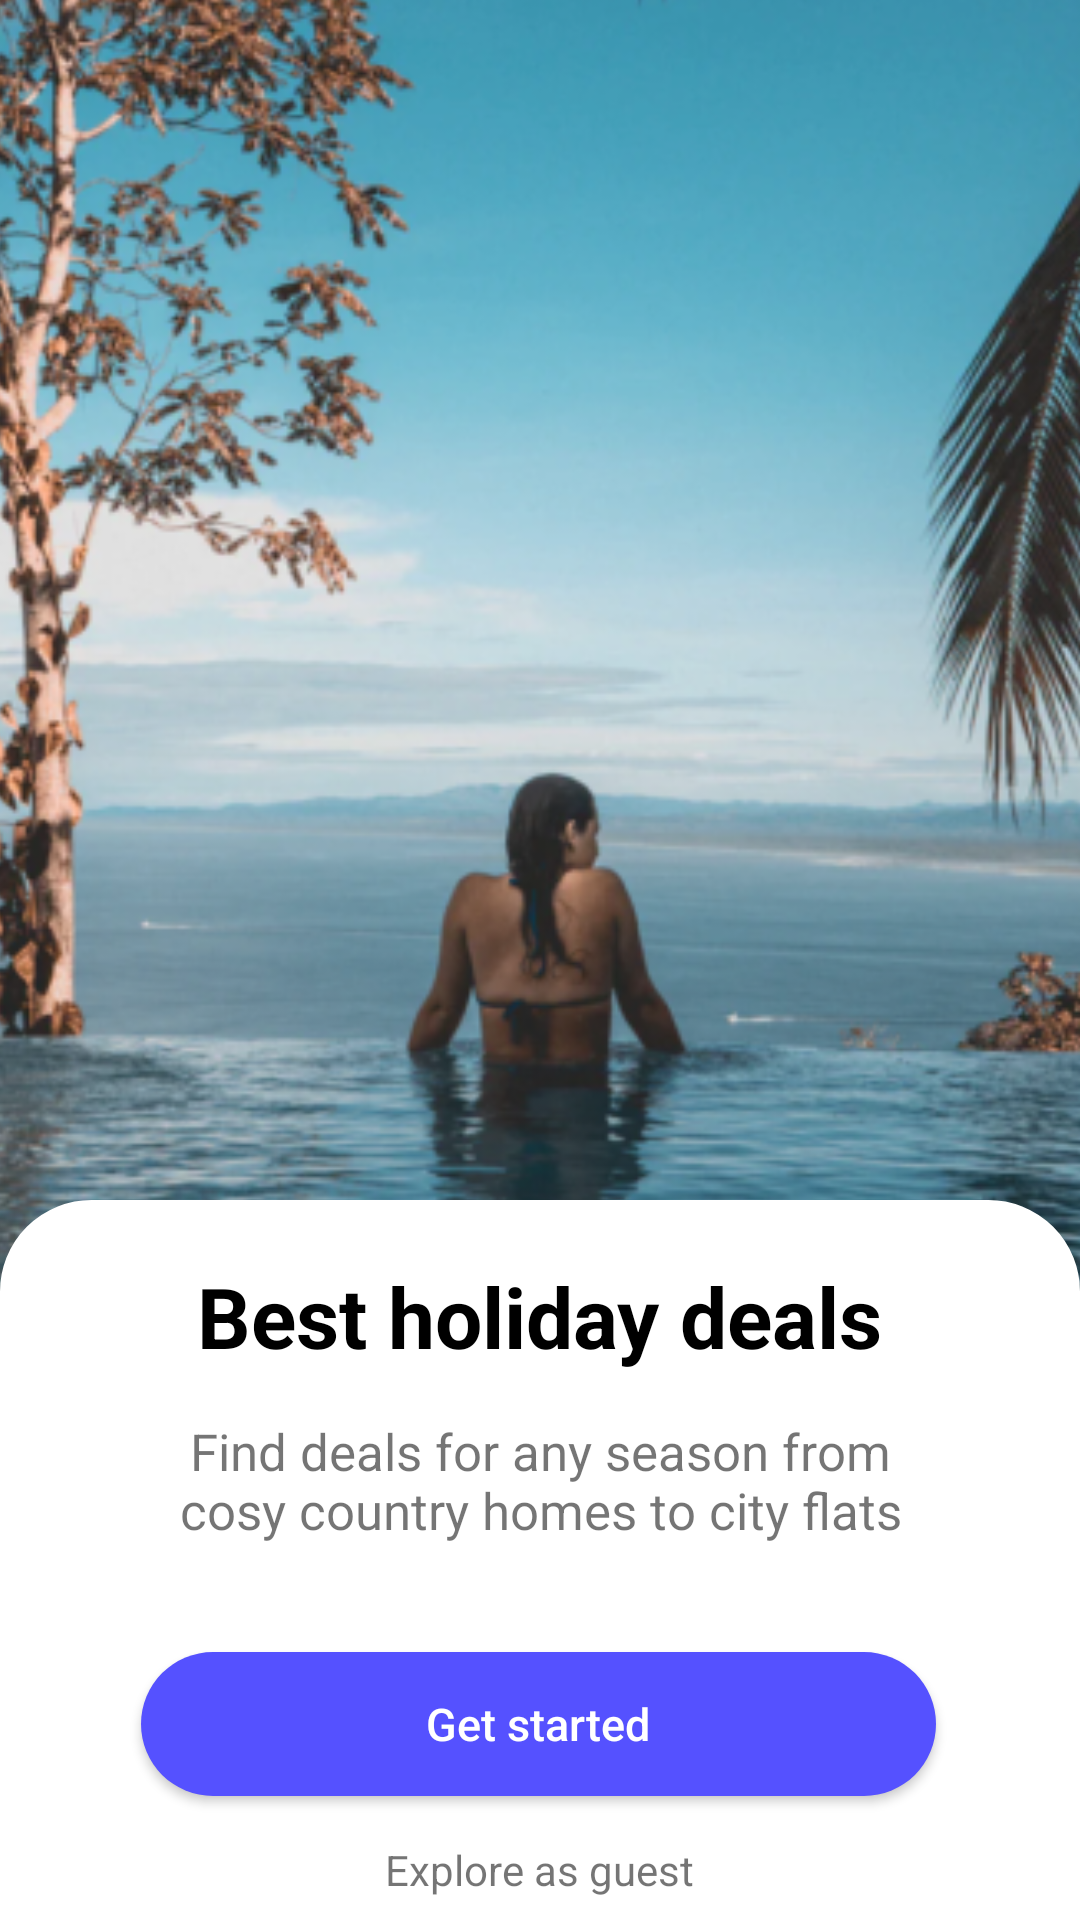

This screen was rendered from an Android layout file. Write that file and the resources it references.
<!-- AndroidManifest.xml: application theme Theme.Homework_UI -->
<!-- res/layout/activity_main.xml -->
<?xml version="1.0" encoding="utf-8"?>
<FrameLayout xmlns:android="http://schemas.android.com/apk/res/android"
    xmlns:app="http://schemas.android.com/apk/res-auto"
    xmlns:tools="http://schemas.android.com/tools"
    android:layout_width="match_parent"
    android:layout_height="match_parent"
    tools:context=".MainActivity">

    <ImageView
        android:layout_marginTop="-90dp"
        android:src="@drawable/img_pool"
        android:scaleType="centerCrop"
        android:layout_width="match_parent"
        android:layout_height="600dp"
        android:layout_gravity="top"
        />
    <LinearLayout
        android:background="@drawable/view_background"
        android:backgroundTint="@color/white"
        android:orientation="vertical"
        android:layout_width="match_parent"
        android:layout_height="240dp"
        android:layout_gravity="bottom">

        <TextView
            android:layout_gravity="center"
            android:layout_width="wrap_content"
            android:layout_height="wrap_content"
            android:text="Best holiday deals"
            android:textSize="28dp"
            android:textColor="@color/black"
            android:textStyle="bold"
            android:layout_marginTop="20dp"/>
        <TextView
            android:layout_gravity="center"
            android:layout_width="wrap_content"
            android:layout_height="wrap_content"
            android:text="Find deals for any season from cosy country homes to city flats"
            android:textSize="17dp"
            android:textAlignment="center"
            android:layout_marginTop="15dp"
            android:layout_marginLeft="45dp"
            android:layout_marginRight="45dp"
            />
        <androidx.appcompat.widget.AppCompatButton
            android:id="@+id/button"
            android:layout_width="match_parent"
            android:layout_height="wrap_content"
            android:layout_marginStart="47dp"
            android:layout_marginTop="36dp"
            android:layout_marginEnd="48dp"
            android:background="@drawable/button_background"
            android:backgroundTint="#5551FF"
            android:padding="13dp"
            android:text="Get started"
            android:textAllCaps="false"
            android:textColor="@color/white"
            android:textSize="15sp" />
        <TextView
            android:text="Explore as guest"
            android:layout_width="wrap_content"
            android:layout_height="wrap_content"
            android:layout_gravity="center"
            android:layout_marginTop="15dp"/>

    </LinearLayout>





</FrameLayout>
<!-- resources referenced by this layout -->
<resources>
  <!-- drawable button_background (drawable) -->
  <?xml version="1.0" encoding="utf-8"?>
  <shape xmlns:android="http://schemas.android.com/apk/res/android">
      <corners android:radius="50dp"/>
      <solid android:color="#FFF" />
  </shape>
  <!-- drawable img_pool: png bitmap (drawable-v24, 375568 bytes) -->
  <!-- drawable view_background (drawable) -->
  <?xml version="1.0" encoding="utf-8"?>
  <shape xmlns:android="http://schemas.android.com/apk/res/android"
      android:shape="rectangle">
      <stroke
          android:width="1dp"
          android:color="#FFF" />
      <corners
          android:topLeftRadius="30dp"
          android:topRightRadius="30dp"/>
  </shape>
  <style name="Theme.Homework_UI" parent="Theme.MaterialComponents.DayNight.NoActionBar">
          
          <item name="colorPrimary">@color/purple_500</item>
          <item name="colorPrimaryVariant">@color/purple_700</item>
          <item name="colorOnPrimary">@color/white</item>
          
          <item name="colorSecondary">@color/teal_200</item>
          <item name="colorSecondaryVariant">@color/teal_700</item>
          <item name="colorOnSecondary">@color/black</item>
          
          <item name="android:statusBarColor" tools:targetApi="l">?attr/colorPrimaryVariant</item>
          
      </style>
  <!-- not gathered from this repository: default colours our renderer supplied (Android Studio template values) -->
  <color name="purple_500">#FF6200EE</color>
  <color name="purple_700">#FF3700B3</color>
  <color name="teal_200">#FF03DAC5</color>
  <color name="teal_700">#FF018786</color>
  <color name="black">#FF000000</color>
  <color name="white">#FFFFFFFF</color>
</resources>
